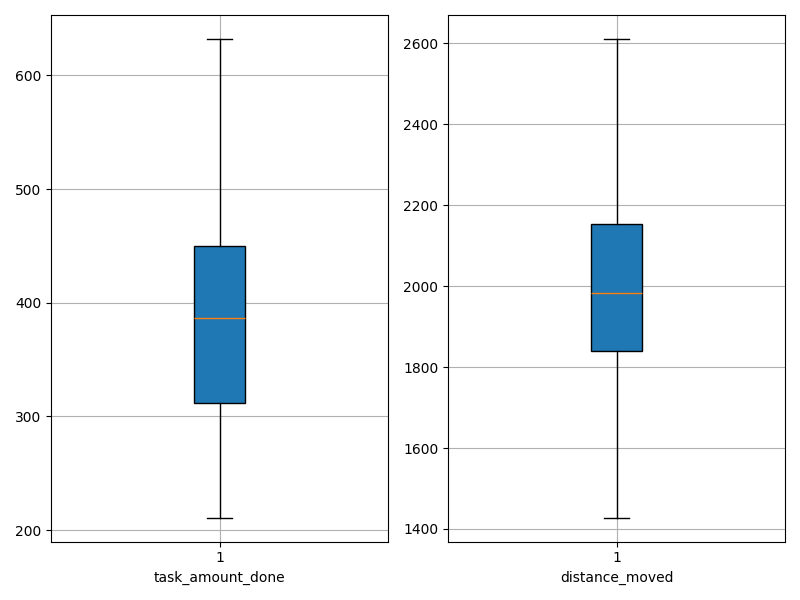

Source data for this figure (header and first rows):
agent_id, task_amount_done, distance_moved
0, 416.0, 1970
1, 361.0, 2198
2, 357.0, 2034
3, 255.0, 2363
4, 311.0, 2069
5, 314.0, 1910
6, 211.0, 2611
7, 309.0, 2093
8, 434.0, 1914
9, 489.0, 1677
10, 385.0, 2122
11, 504.0, 1687
12, 409.0, 1959
13, 264.0, 2288
14, 430.0, 1889
15, 253.0, 2164
16, 372.0, 2123
17, 390.0, 1934
18, 500.0, 1719
19, 468.0, 1843
20, 388.0, 1996
21, 372.0, 2081
22, 296.0, 2202
23, 417.0, 1839
24, 489.0, 1805
25, 503.0, 1721
26, 632.0, 1428
27, 347.0, 2190
28, 455.0, 1791
29, 289.0, 2182
